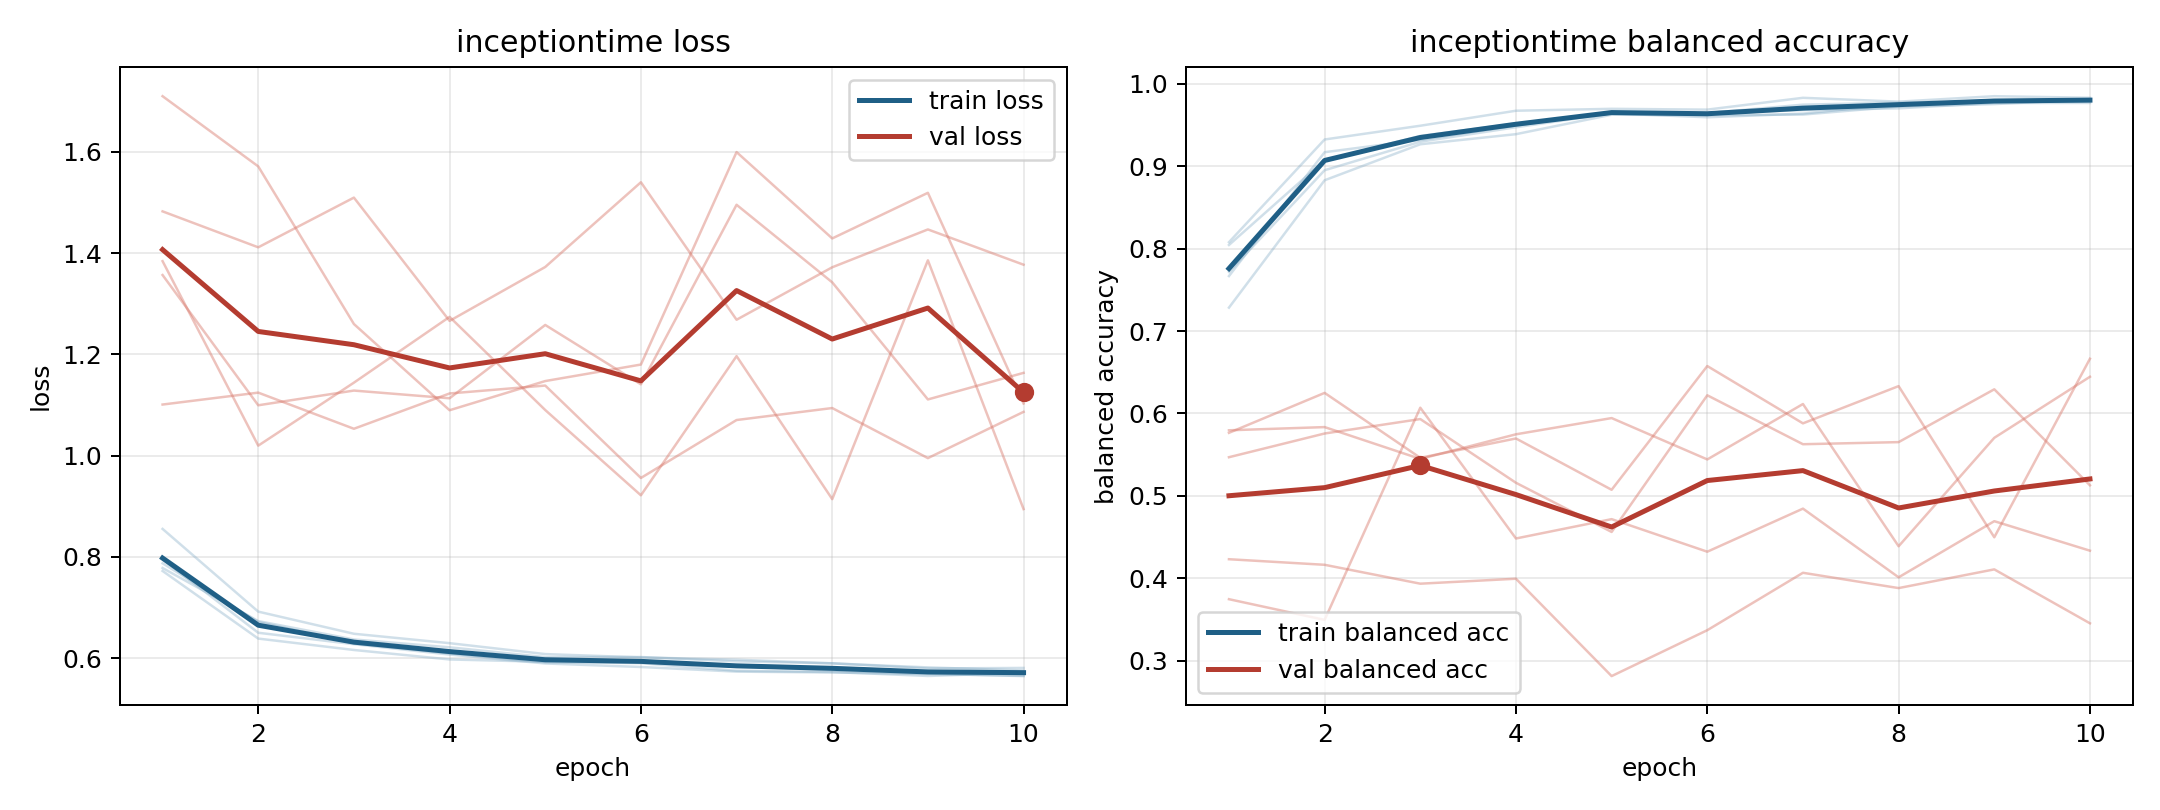

The file beside this chart, header and first rows:
model, fold, epoch, train_loss, train_balanced_accuracy, val_loss, val_balanced_accuracy
inceptiontime, 1, 1, 0.7721, 0.8078, 1.483, 0.4232
inceptiontime, 1, 2, 0.6385, 0.9324, 1.412, 0.4164
inceptiontime, 1, 3, 0.616, 0.9491, 1.51, 0.3935
inceptiontime, 1, 4, 0.5973, 0.9673, 1.266, 0.3995
inceptiontime, 1, 5, 0.5927, 0.9697, 1.373, 0.2814
inceptiontime, 1, 6, 0.5899, 0.9687, 1.54, 0.3371
inceptiontime, 1, 7, 0.575, 0.983, 1.268, 0.4067
inceptiontime, 1, 8, 0.5726, 0.9783, 1.372, 0.3882
inceptiontime, 1, 9, 0.5647, 0.985, 1.447, 0.4109
inceptiontime, 1, 10, 0.5707, 0.9831, 1.377, 0.3454
inceptiontime, 2, 1, 0.7873, 0.7718, 1.357, 0.5796
inceptiontime, 2, 2, 0.6713, 0.8951, 1.099, 0.5835
inceptiontime, 2, 3, 0.6293, 0.9297, 1.129, 0.5448
inceptiontime, 2, 4, 0.6092, 0.9473, 1.113, 0.5748
inceptiontime, 2, 5, 0.5916, 0.9641, 1.258, 0.5944
inceptiontime, 2, 6, 0.5918, 0.9594, 1.141, 0.5443
inceptiontime, 2, 7, 0.5847, 0.9638, 1.496, 0.6115
inceptiontime, 2, 8, 0.5755, 0.9754, 1.342, 0.4389
inceptiontime, 2, 9, 0.5693, 0.9797, 1.111, 0.5705
inceptiontime, 2, 10, 0.5644, 0.9795, 1.163, 0.6446
inceptiontime, 3, 1, 0.778, 0.8045, 1.101, 0.547
inceptiontime, 3, 2, 0.6731, 0.9074, 1.124, 0.5757
inceptiontime, 3, 3, 0.6368, 0.9367, 1.053, 0.5932
inceptiontime, 3, 4, 0.6213, 0.9518, 1.123, 0.5159
inceptiontime, 3, 5, 0.6019, 0.9642, 1.138, 0.4563
inceptiontime, 3, 6, 0.6021, 0.964, 0.9559, 0.6221
inceptiontime, 3, 7, 0.5934, 0.9681, 1.07, 0.5627
inceptiontime, 3, 8, 0.5898, 0.9702, 1.094, 0.5653
inceptiontime, 3, 9, 0.5795, 0.9767, 0.9951, 0.6293
inceptiontime, 3, 10, 0.5806, 0.9768, 1.086, 0.5129
inceptiontime, 4, 1, 0.8552, 0.7284, 1.384, 0.5765
inceptiontime, 4, 2, 0.6918, 0.883, 1.02, 0.625
inceptiontime, 4, 3, 0.6481, 0.9266, 1.144, 0.5462
inceptiontime, 4, 4, 0.6295, 0.9389, 1.274, 0.5697
inceptiontime, 4, 5, 0.6079, 0.9625, 1.09, 0.5074
inceptiontime, 4, 6, 0.6014, 0.9619, 0.9216, 0.6576
inceptiontime, 4, 7, 0.5969, 0.9627, 1.197, 0.588
inceptiontime, 4, 8, 0.5895, 0.9724, 0.914, 0.6332
inceptiontime, 4, 9, 0.5816, 0.9754, 1.386, 0.4498
inceptiontime, 4, 10, 0.5755, 0.9811, 0.8944, 0.6664
inceptiontime, 5, 1, 0.7953, 0.7667, 1.71, 0.3747
inceptiontime, 5, 2, 0.65, 0.917, 1.571, 0.3496
inceptiontime, 5, 3, 0.6275, 0.932, 1.26, 0.607
inceptiontime, 5, 4, 0.607, 0.9493, 1.09, 0.4484
inceptiontime, 5, 5, 0.5894, 0.9651, 1.147, 0.4718
inceptiontime, 5, 6, 0.5824, 0.9644, 1.18, 0.4323
inceptiontime, 5, 7, 0.5733, 0.9747, 1.6, 0.4846
inceptiontime, 5, 8, 0.5716, 0.9771, 1.429, 0.4012
inceptiontime, 5, 9, 0.5683, 0.979, 1.519, 0.4693
inceptiontime, 5, 10, 0.565, 0.9805, 1.103, 0.4335
